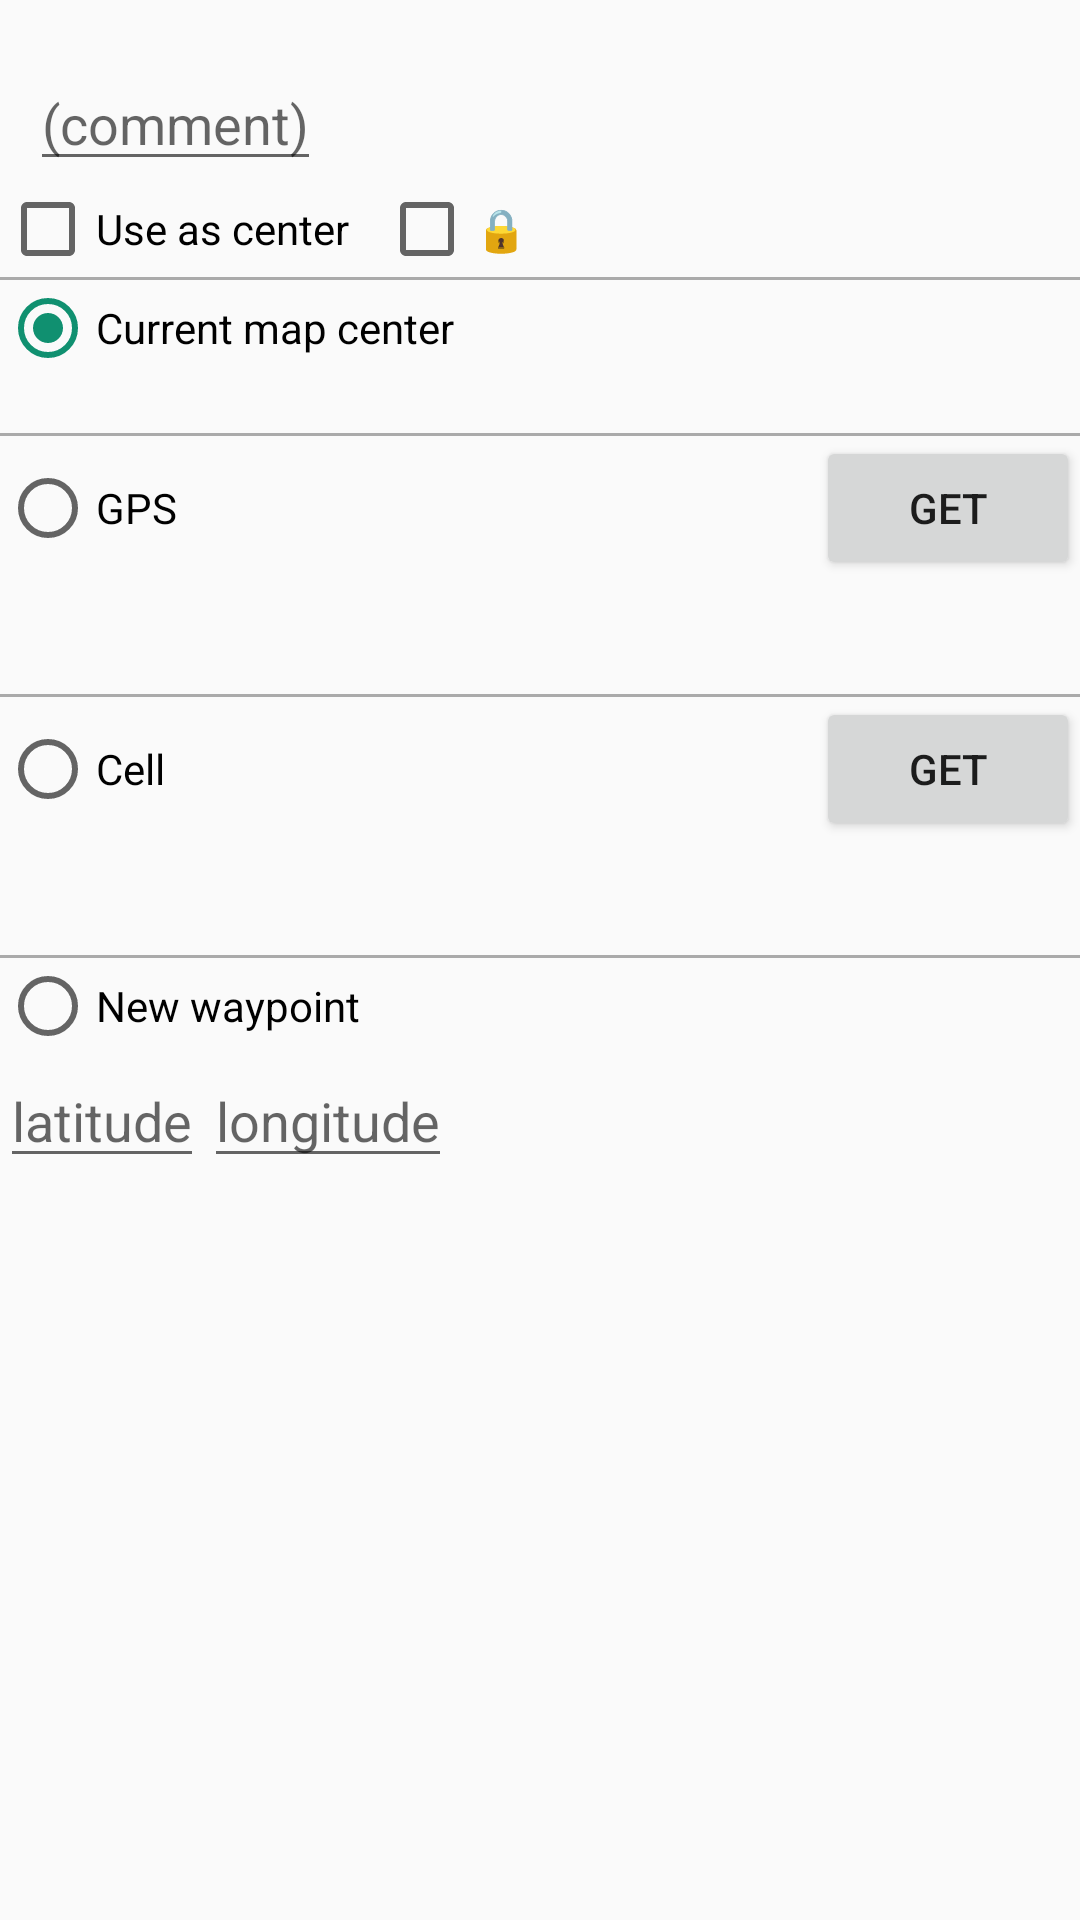

Layout XML and referenced resources for this Android screen:
<!-- AndroidManifest.xml: application theme MyTheme1 -->
<!-- res/layout/fragment_add_point.xml -->
<ScrollView xmlns:android="http://schemas.android.com/apk/res/android"
    android:layout_width="match_parent"
    android:layout_height="match_parent" >

    <LinearLayout
        android:id="@+id/lTop"
        android:layout_width="match_parent"
        android:layout_height="wrap_content"
        android:focusable="true"
        android:focusableInTouchMode="true"
        android:orientation="vertical" >

        <RadioGroup
            android:id="@+id/rPointType"
            android:layout_width="match_parent"
            android:layout_height="wrap_content" >

            <TextView
                android:id="@+id/tvAlert"
                android:layout_width="match_parent"
                android:layout_height="wrap_content" />

            <LinearLayout
                android:layout_width="match_parent"
                android:layout_height="wrap_content"
                android:orientation="horizontal" >

                <TextView
                    android:id="@+id/tvNumber"
                    android:layout_width="wrap_content"
                    android:layout_height="wrap_content"
                    android:layout_marginRight="10dp" />

                <EditText
                    android:id="@+id/etComment"
                    android:layout_width="wrap_content"
                    android:layout_height="wrap_content"
                    android:hint="@string/etComment" />
                
                </LinearLayout>
                
            <LinearLayout
                android:layout_width="match_parent"
                android:layout_height="wrap_content"
                android:orientation="horizontal" >
                
                <CheckBox
                    android:id="@+id/cbAsCenter"
                    android:layout_width="wrap_content"
                    android:layout_height="wrap_content"
                    android:layout_marginRight="10dp"
                    android:checked="false"
                    android:text="@string/asCenter" />                
                
                <CheckBox
                    android:id="@+id/cbProtect"
                    android:layout_width="wrap_content"
                    android:layout_height="wrap_content"
                    android:checked="false"
                    android:text="@string/lock" />
                
            </LinearLayout>

            <TextView
                android:layout_width="match_parent"
                android:layout_height="1dp"
                android:background="@android:color/darker_gray" />

            <RadioButton
                android:id="@+id/rbMapCenter"
                android:layout_width="wrap_content"
                android:layout_height="wrap_content"
                android:checked="true"
                android:text="@string/rbMapCenter" />

            <TextView
                android:id="@+id/tvMapCenter"
                android:layout_width="wrap_content"
                android:layout_height="wrap_content" />

            <TextView
                android:layout_width="match_parent"
                android:layout_height="1dp"
                android:background="@android:color/darker_gray" />

            <LinearLayout
                android:layout_width="match_parent"
                android:layout_height="wrap_content"
                android:orientation="horizontal" >

                <RadioButton
                    android:id="@+id/rbGps"
                    android:layout_width="wrap_content"
                    android:layout_height="wrap_content"
                    android:layout_weight="0"
                    android:text="@string/action_gps" />

                <TextView
                    android:layout_width="wrap_content"
                    android:layout_height="wrap_content"
                    android:layout_weight="3" />

                <Button
                    android:id="@+id/bGetGps"
                    android:layout_width="wrap_content"
                    android:layout_height="wrap_content"
                    android:layout_weight="0"
                    android:text="@string/get" />
            </LinearLayout>

            <TextView
                android:id="@+id/tvGpsStatus"
                android:layout_width="wrap_content"
                android:layout_height="wrap_content" />

            <TextView
                android:id="@+id/tvGpsData"
                android:layout_width="wrap_content"
                android:layout_height="wrap_content" />

            <TextView
                android:layout_width="match_parent"
                android:layout_height="1dp"
                android:background="@android:color/darker_gray" />

            <LinearLayout
                android:layout_width="match_parent"
                android:layout_height="wrap_content"
                android:orientation="horizontal" >

                <RadioButton
                    android:id="@+id/rbCell"
                    android:layout_width="wrap_content"
                    android:layout_height="wrap_content"
                    android:layout_weight="0"
                    android:text="@string/action_cell" />

                <TextView
                    android:layout_width="wrap_content"
                    android:layout_height="wrap_content"
                    android:layout_weight="3" />

                <Button
                    android:id="@+id/bGetCell"
                    android:layout_width="wrap_content"
                    android:layout_height="wrap_content"
                    android:layout_weight="0"
                    android:text="@string/get" />
            </LinearLayout>

            <TextView
                android:id="@+id/tvCellStatus"
                android:layout_width="wrap_content"
                android:layout_height="wrap_content" />

            <TextView
                android:id="@+id/tvCellData"
                android:layout_width="wrap_content"
                android:layout_height="wrap_content" />

            <TextView
                android:layout_width="match_parent"
                android:layout_height="1dp"
                android:background="@android:color/darker_gray" />

            <RadioButton
                android:id="@+id/rbWaypoint"
                android:layout_width="wrap_content"
                android:layout_height="wrap_content"
                android:text="@string/rbWaypoint" />

            <LinearLayout
                android:layout_width="match_parent"
                android:layout_height="wrap_content"
                android:orientation="horizontal" >

                <EditText
                    android:id="@+id/etLat"
                    android:layout_width="wrap_content"
                    android:layout_height="wrap_content"
                    android:hint="latitude" />

                <EditText
                    android:id="@+id/etLon"
                    android:layout_width="wrap_content"
                    android:layout_height="wrap_content"
                    android:hint="longitude" />
            </LinearLayout>
        </RadioGroup>
    </LinearLayout>

</ScrollView>
<!-- resources referenced by this layout -->
<resources>
  <string name="action_cell">Cell</string>
  <string name="action_gps">GPS</string>
  <string name="asCenter">Use as center</string>
  <string name="etComment">(comment)</string>
  <string name="get">Get</string>
  <string name="lock">🔒</string>
  <string name="rbMapCenter">Current map center</string>
  <string name="rbWaypoint">New waypoint</string>
  <style name="MyTheme1" parent="Theme.AppCompat.DayNight.DarkActionBar">
          <item name="colorAccent">@color/messageColorDay</item>
      </style>
  <color name="messageColorDay">#109070</color>
</resources>
